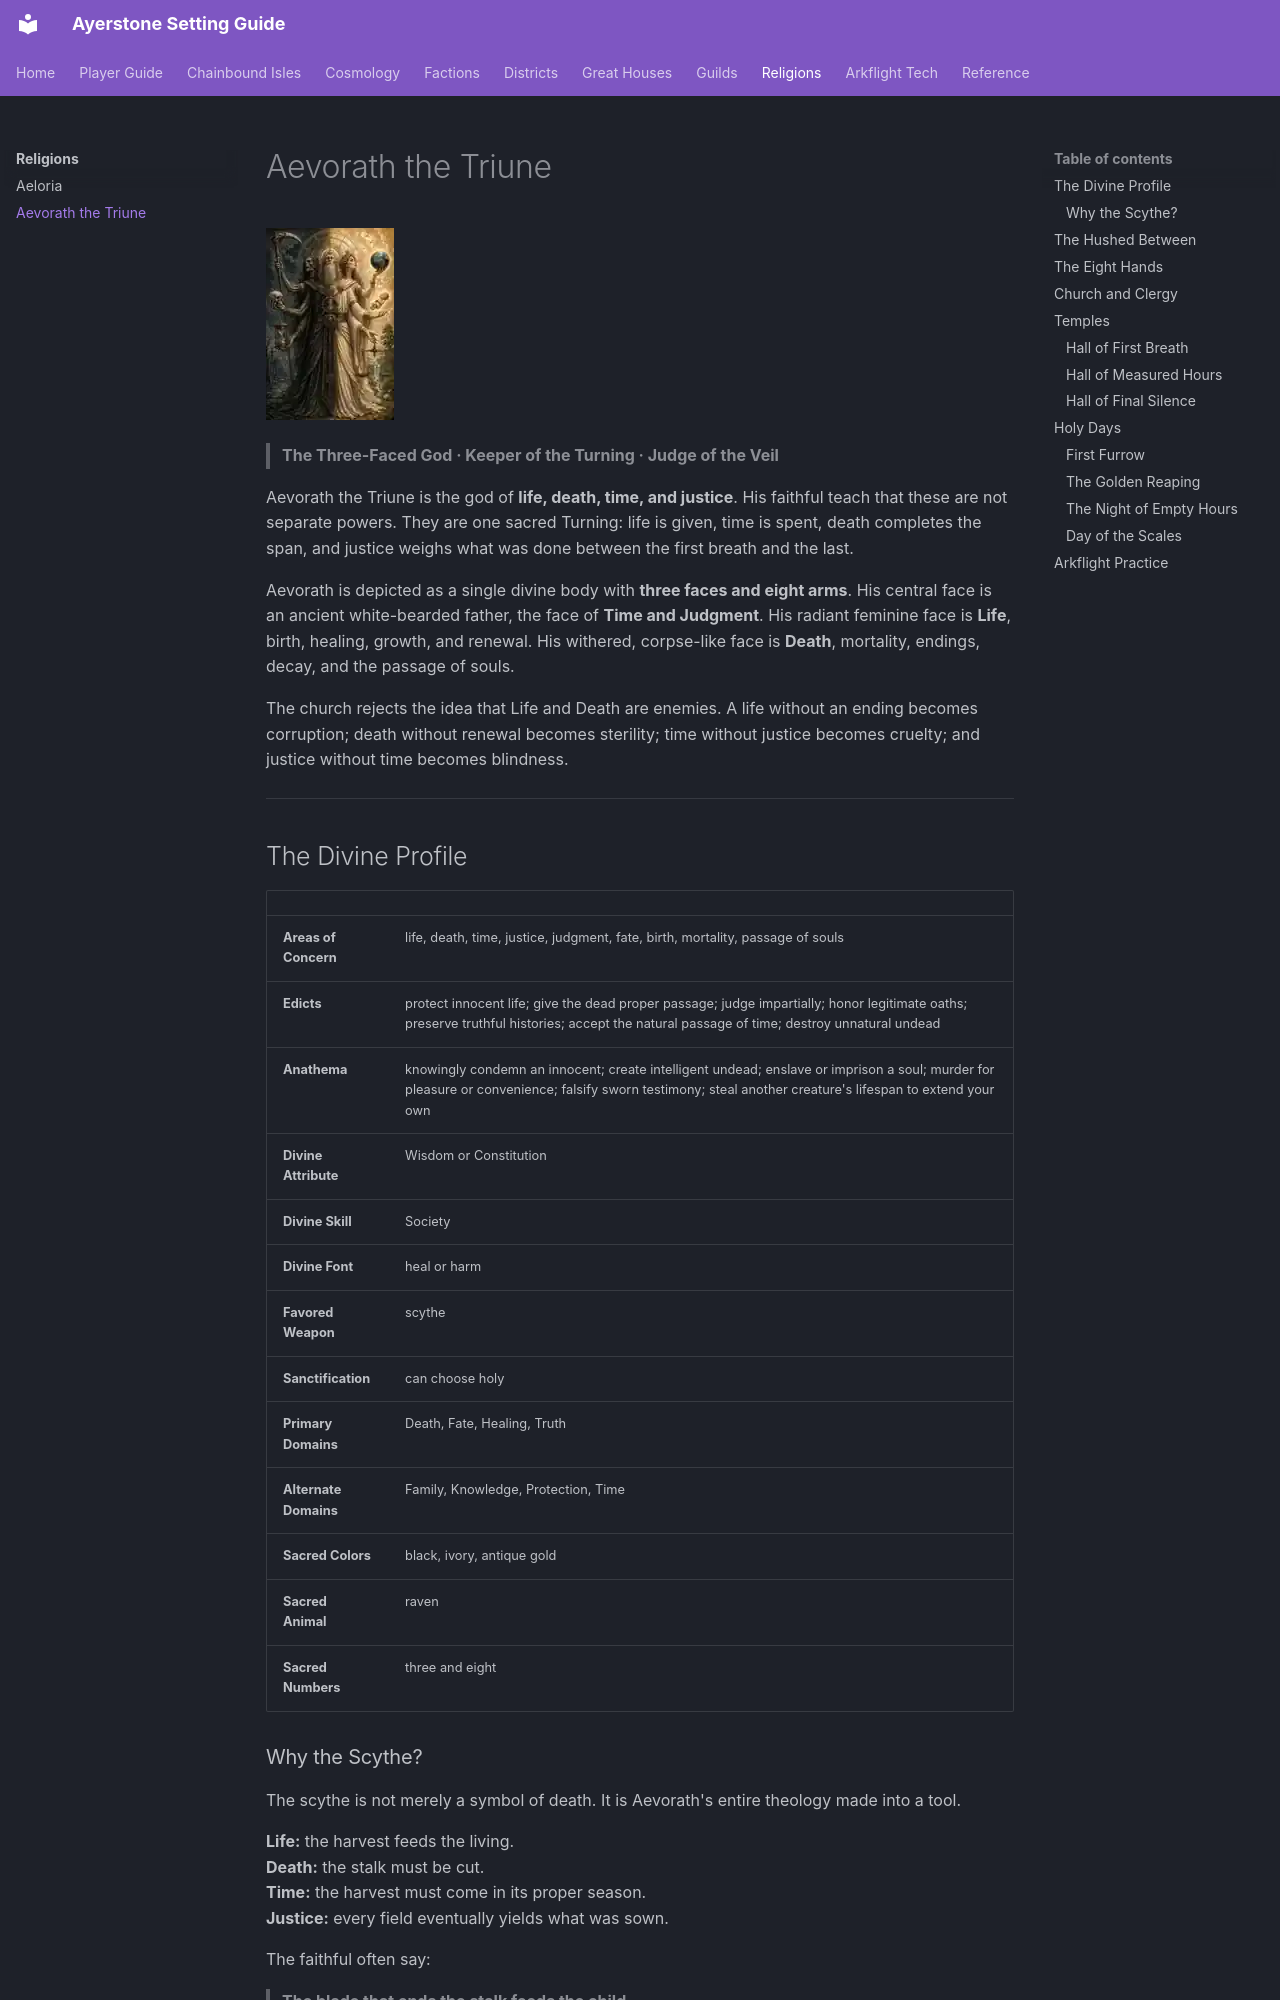

repository: p1ng3r/Ayerstone-Setting-Guide · page: religions/aevorath-triune/index.html · generator: mkdocs

# Aevorath the Triune

![Aevorath the Triune](../assets/religions/aevorath/aevorath-triune.webp){ loading=lazy }

> **The Three-Faced God · Keeper of the Turning · Judge of the Veil**

Aevorath the Triune is the god of **life, death, time, and justice**. His faithful teach that these are not separate powers. They are one sacred Turning: life is given, time is spent, death completes the span, and justice weighs what was done between the first breath and the last.

Aevorath is depicted as a single divine body with **three faces and eight arms**. His central face is an ancient white-bearded father, the face of **Time and Judgment**. His radiant feminine face is **Life**, birth, healing, growth, and renewal. His withered, corpse-like face is **Death**, mortality, endings, decay, and the passage of souls.

The church rejects the idea that Life and Death are enemies. A life without an ending becomes corruption; death without renewal becomes sterility; time without justice becomes cruelty; and justice without time becomes blindness.

---

## The Divine Profile

| | |
|---|---|
| **Areas of Concern** | life, death, time, justice, judgment, fate, birth, mortality, passage of souls |
| **Edicts** | protect innocent life; give the dead proper passage; judge impartially; honor legitimate oaths; preserve truthful histories; accept the natural passage of time; destroy unnatural undead |
| **Anathema** | knowingly condemn an innocent; create intelligent undead; enslave or imprison a soul; murder for pleasure or convenience; falsify sworn testimony; steal another creature's lifespan to extend your own |
| **Divine Attribute** | Wisdom or Constitution |
| **Divine Skill** | Society |
| **Divine Font** | heal or harm |
| **Favored Weapon** | scythe |
| **Sanctification** | can choose holy |
| **Primary Domains** | Death, Fate, Healing, Truth |
| **Alternate Domains** | Family, Knowledge, Protection, Time |
| **Sacred Colors** | black, ivory, antique gold |
| **Sacred Animal** | raven |
| **Sacred Numbers** | three and eight |

### Why the Scythe?

The scythe is not merely a symbol of death. It is Aevorath's entire theology made into a tool.

**Life:** the harvest feeds the living.  
**Death:** the stalk must be cut.  
**Time:** the harvest must come in its proper season.  
**Justice:** every field eventually yields what was sown.

The faithful often say:

> **The blade that ends the stalk feeds the child.**

and

> **All reap what they sow.**

---
